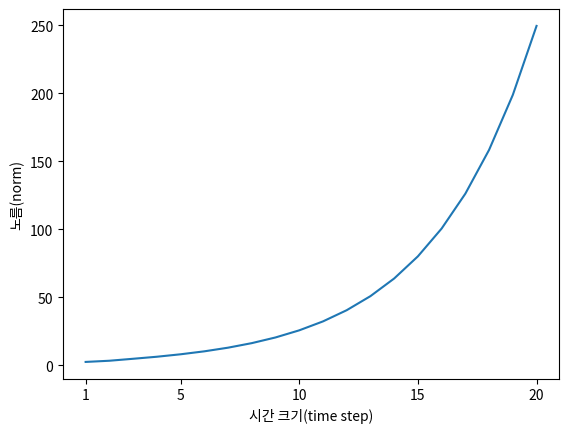

Reproduce this figure in Python.
# coding: utf-8
import numpy as np
import matplotlib.pyplot as plt


N = 2   # 미니배치 크기
H = 3   # 은닉 상태 벡터의 차원 수
T = 20  # 시계열 데이터의 길이

dh = np.ones((N, H))

np.random.seed(3) # 재현할 수 있도록 난수의 시드 고정

Wh = np.random.randn(H, H)
# Wh = np.random.randn(H, H) * 0.5

norm_list = []
for t in range(T):
    dh = np.dot(dh, Wh.T)
    norm = np.sqrt(np.sum(dh**2)) / N
    norm_list.append(norm)

print(norm_list)

# 그래프 그리기
plt.plot(np.arange(len(norm_list)), norm_list)
plt.xticks([0, 4, 9, 14, 19], [1, 5, 10, 15, 20])
plt.xlabel('시간 크기(time step)')
plt.ylabel('노름(norm)')
plt.show()
